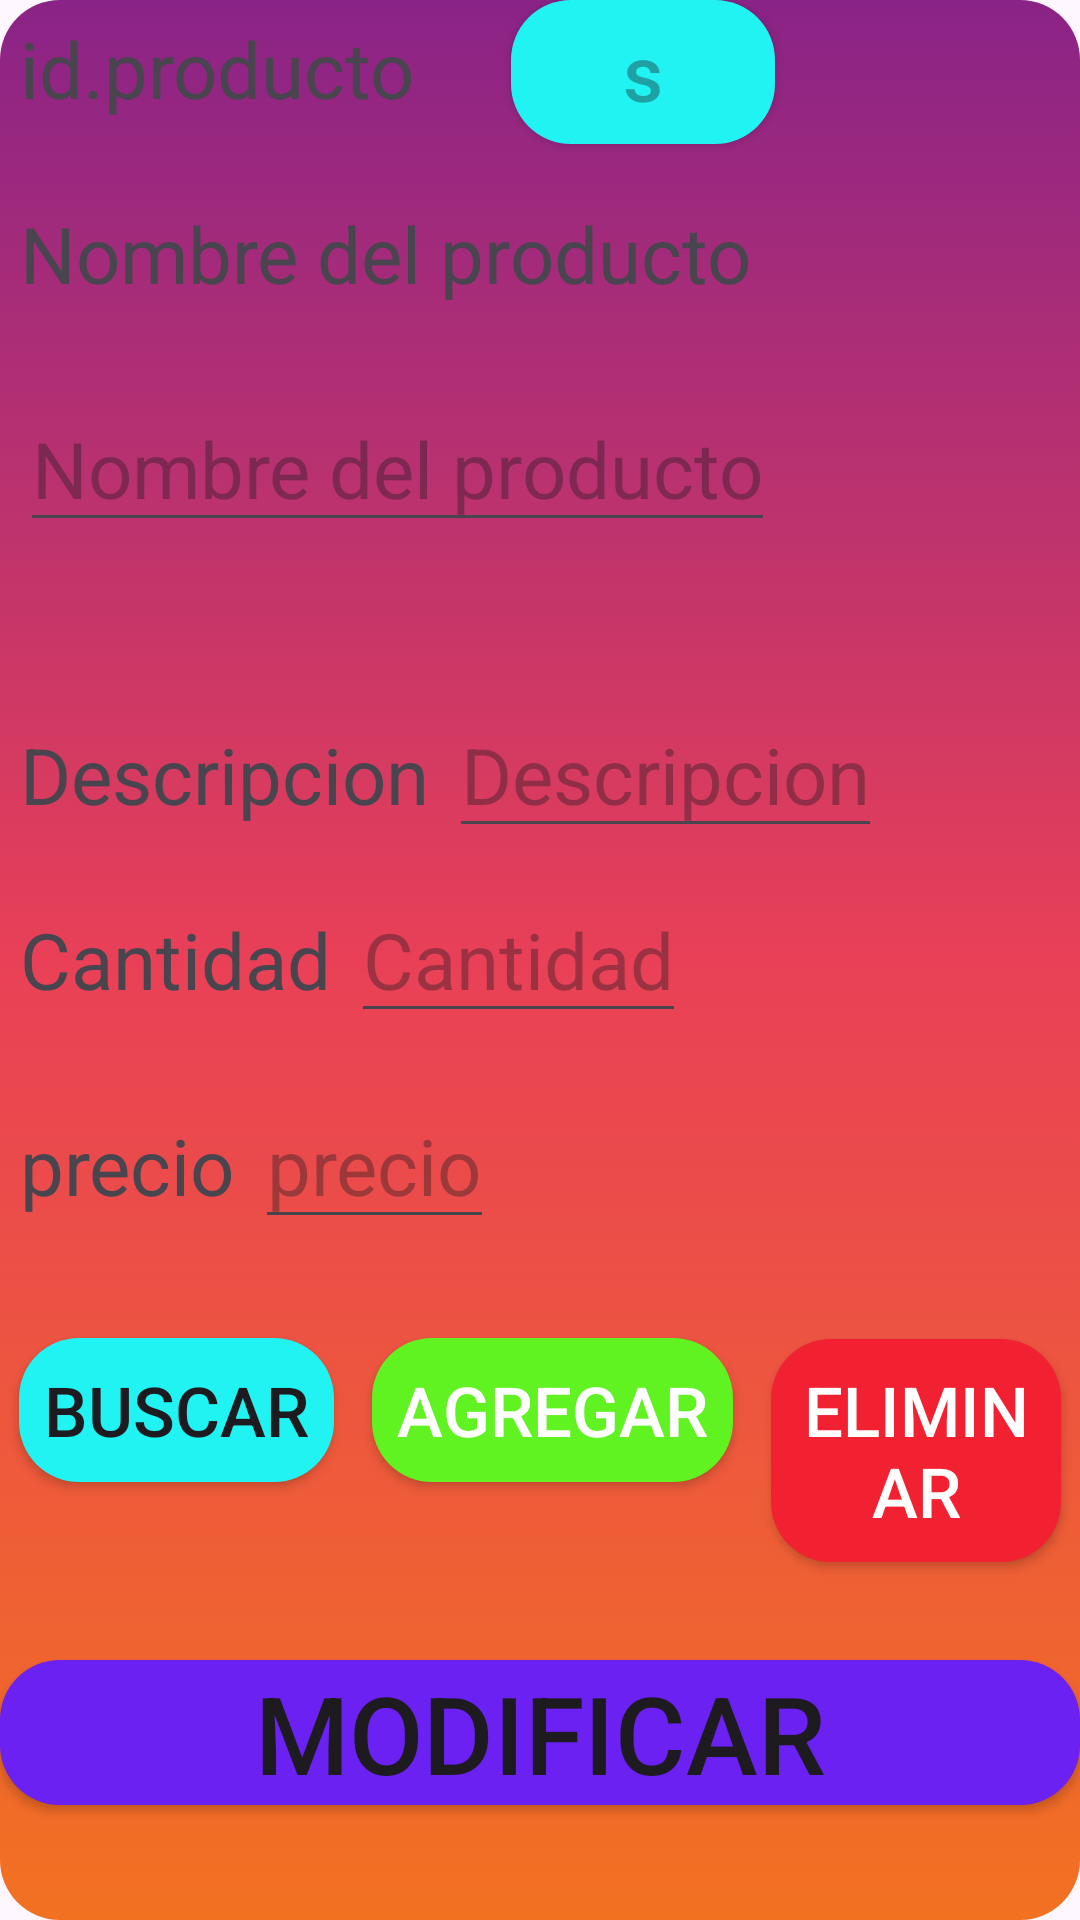

The Android layout XML behind this screen, and the referenced resources:
<!-- AndroidManifest.xml: application theme Theme.ControlDoméstico -->
<!-- res/layout/activity_main3.xml -->
<LinearLayout
    xmlns:android="http://schemas.android.com/apk/res/android"
    xmlns:app="http://schemas.android.com/apk/res-auto"
    android:layout_width="match_parent"
    android:background="@drawable/app"
    android:layout_height="match_parent"
    android:orientation="vertical">
    <RelativeLayout
        android:layout_width="match_parent"
        android:layout_height="wrap_content">
        <TextView
            android:id="@+id/id1"
            android:layout_width="wrap_content"
            android:layout_height="wrap_content"
            android:textSize="26sp"
            android:layout_marginTop="16px"
            android:layout_marginLeft="20px"
            android:text="id.producto"/>
        <TextView
            android:id="@+id/id2"
            android:layout_toRightOf="@+id/id1"
            android:layout_marginLeft="20px"
            android:layout_width="wrap_content"
            android:layout_height="wrap_content"
            android:hint="    "
            android:textSize="26sp" />
        <Button
            android:id="@+id/btscaner"
            android:layout_toRightOf="@+id/id2"
            android:layout_width="wrap_content"
            android:textColor="@color/black"
            android:background="@drawable/buscar"
            android:layout_height="wrap_content"
            android:hint="s"
            android:textSize="26sp" />
        <TextView
            android:id="@+id/n1"
            android:layout_below="@+id/id1"
            android:layout_width="wrap_content"
            android:layout_height="wrap_content"
            android:layout_marginTop="80px"
            android:layout_marginLeft="20px"
            android:textSize="26sp"
            android:text="Nombre del producto"/>
        <EditText
            android:id="@+id/n2"
            android:layout_below="@+id/n1"
            android:layout_marginTop="80px"
            android:layout_marginLeft="20px"
            android:layout_width="wrap_content"
            android:layout_height="wrap_content"
            android:textSize="26sp"
            android:hint="Nombre del producto"/>
        <TextView
            android:id="@+id/d1"
            android:layout_below="@+id/n2"
            android:layout_marginTop="180px"
            android:layout_marginLeft="20px"
            android:layout_width="wrap_content"
            android:layout_height="wrap_content"
            android:textSize="26sp"
            android:text="Descripcion"/>
        <EditText
            android:id="@+id/d2"
            android:layout_toRightOf="@+id/d1"
            android:layout_alignBaseline="@+id/d1"
            android:layout_marginLeft="20px"
            android:layout_width="wrap_content"
            android:layout_height="wrap_content"
            android:textSize="26sp"
            android:hint="Descripcion"/>
        <TextView
            android:id="@+id/c1"
            android:layout_marginTop="80px"
            android:layout_below="@+id/d1"
            android:layout_width="wrap_content"
            android:layout_height="wrap_content"
            android:layout_marginLeft="20px"
            android:textSize="26sp"
            android:text="Cantidad"/>
        <EditText
            android:id="@+id/c2"
            android:layout_toRightOf="@+id/c1"
            android:layout_alignBaseline="@+id/c1"
            android:layout_marginLeft="20px"
            android:layout_width="wrap_content"
            android:layout_height="wrap_content"
            android:textSize="26sp"
            android:hint="Cantidad"/>

        <TextView
            android:id="@+id/precio_v1"
            android:layout_marginTop="80px"
            android:layout_below="@+id/c2"
            android:layout_width="wrap_content"
            android:layout_height="wrap_content"
            android:layout_marginLeft="20px"
            android:textSize="26sp"
            android:text="precio"/>
        <EditText
            android:id="@+id/precio_v2"
            android:layout_toRightOf="@+id/precio_v1"
            android:layout_alignBaseline="@+id/precio_v1"
            android:layout_marginLeft="20px"
            android:layout_width="wrap_content"
            android:layout_height="wrap_content"
            android:textSize="26sp"
            android:hint="precio"/>
    </RelativeLayout>
    <LinearLayout
        android:layout_marginTop="80px"
        android:layout_width="match_parent"
        android:layout_height="wrap_content"
        android:orientation="horizontal">

        <Button
            android:id="@+id/bt1"
            android:layout_width="wrap_content"
            android:layout_height="wrap_content"
            android:layout_margin="19px"
            android:text="buscar"
            android:padding="25px"
            android:background="@drawable/buscar"
            android:textSize="23sp" />

        <Button
            android:id="@+id/bt2"
            android:layout_width="wrap_content"
            android:layout_height="wrap_content"
            android:layout_margin="19px"
            android:text="agregar"
            android:padding="25px"
            android:background="@drawable/agregar"
            android:textColor="@color/white"
            android:textSize="23sp" />

        <Button
            android:id="@+id/bt3"
            android:layout_width="wrap_content"
            android:layout_height="wrap_content"
            android:layout_margin="19px"
            android:padding="25px"
            android:text="eliminar"
            android:background="@drawable/eliminar"
            android:textColor="@color/white"
            android:textSize="23sp" />

    </LinearLayout>
    <Button
        android:layout_marginTop="80px"
        android:id="@+id/bt4"
        android:background="@drawable/modificar"
        android:layout_width="match_parent"
        android:layout_height="wrap_content"
        android:textSize="36sp"
        android:text="modificar"/>

</LinearLayout>
<!-- resources referenced by this layout -->
<resources>
  <color name="black">#FF000000</color>
  <color name="white">#FFFFFFFF</color>
  <!-- drawable agregar (drawable) -->
  <?xml version="1.0" encoding="utf-8"?>
  <shape xmlns:android="http://schemas.android.com/apk/res/android">
      <corners android:radius="20dp" />
      <solid android:color="@color/aceptar" />
  </shape>
  <!-- drawable app (drawable) -->
  <?xml version="1.0" encoding="utf-8"?>
  <selector xmlns:android="http://schemas.android.com/apk/res/android">
  
      <item>
          <shape android:shape="rectangle">
              <gradient
                  android:angle="50"
                  android:startColor="@color/morado"
                  android:centerColor="@color/vino"
                  android:endColor="@color/naranj"></gradient>
              <corners android:radius="20dp" />
          </shape>
      </item>
  </selector>
  <!-- drawable buscar (drawable) -->
  <?xml version="1.0" encoding="utf-8"?>
  <shape xmlns:android="http://schemas.android.com/apk/res/android">
      <corners android:radius="20dp" />
      <solid android:color="@color/buscar" />
  </shape>
  <!-- drawable eliminar (drawable) -->
  <?xml version="1.0" encoding="utf-8"?>
  <shape xmlns:android="http://schemas.android.com/apk/res/android">
      <corners android:radius="20dp" />
      <solid android:color="@color/eliminar" />
  </shape>
  <!-- drawable modificar (drawable) -->
  <?xml version="1.0" encoding="utf-8"?>
  <shape xmlns:android="http://schemas.android.com/apk/res/android">
      <corners android:radius="20dp" />
      <solid android:color="@color/modificar" />
  </shape>
  <style name="Theme.ControlDoméstico" parent="Base.Theme.ControlDoméstico" />
  <color name="aceptar">#60F221</color>
  <color name="morado">#8A2387</color>
  <color name="vino">#E94057</color>
  <color name="naranj">#F27121</color>
  <color name="buscar">#21F2F2</color>
  <color name="eliminar">#F22132</color>
  <color name="modificar">#6A21F2</color>
  <style name="Base.Theme.ControlDoméstico" parent="Theme.Material3.DayNight.NoActionBar">
          
          
      </style>
</resources>
